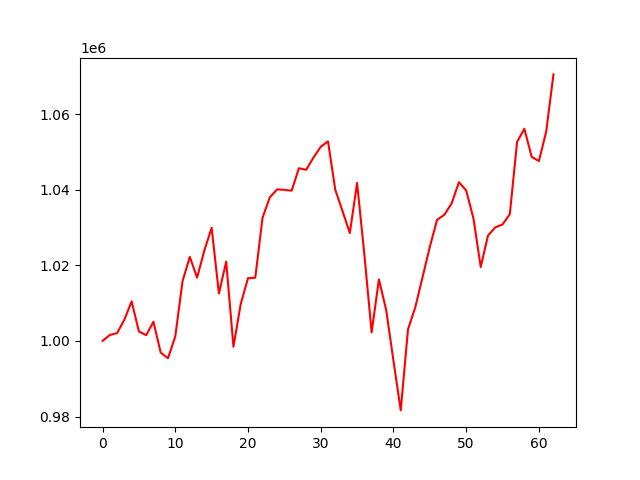

Source data for this figure (header and first rows):
account_value, date, daily_return
1000000, 2021-01-04, 
1001572, 2021-01-05, 0.001572
1002057, 2021-01-06, 0.0004836
1005616, 2021-01-07, 0.003552
1010458, 2021-01-08, 0.004815
1002507, 2021-01-11, -0.007868
1001528, 2021-01-12, -0.0009767
1005067, 2021-01-13, 0.003533
996904, 2021-01-14, -0.008122
995436, 2021-01-15, -0.001473
1001162, 2021-01-19, 0.005753
1015813, 2021-01-20, 0.01463
1022246, 2021-01-21, 0.006333
1016750, 2021-01-22, -0.005376
1023947, 2021-01-25, 0.007078
1029939, 2021-01-26, 0.005852
1012554, 2021-01-27, -0.01688
1020985, 2021-01-28, 0.008326
998472, 2021-01-29, -0.02205
1009772, 2021-02-01, 0.01132
1016606, 2021-02-02, 0.006767
1016715, 2021-02-03, 0.0001072
1032617, 2021-02-04, 0.01564
1037979, 2021-02-05, 0.005193
1040102, 2021-02-08, 0.002046
1039980, 2021-02-09, -0.0001175
1039753, 2021-02-10, -0.0002181
1045687, 2021-02-11, 0.005707
1045288, 2021-02-12, -0.0003818
1048507, 2021-02-16, 0.00308
1051364, 2021-02-17, 0.002725
1052810, 2021-02-18, 0.001375
1039987, 2021-02-19, -0.01218
1034336, 2021-02-22, -0.005434
1028538, 2021-02-23, -0.005606
1041788, 2021-02-24, 0.01288
1022837, 2021-02-25, -0.01819
1002248, 2021-02-26, -0.02013
1016277, 2021-03-01, 0.014
1008164, 2021-03-02, -0.007982
994765, 2021-03-03, -0.01329
981616, 2021-03-04, -0.01322
1003065, 2021-03-05, 0.02185
1008888, 2021-03-08, 0.005805
1016865, 2021-03-09, 0.007907
1024893, 2021-03-10, 0.007895
1032042, 2021-03-11, 0.006975
1033385, 2021-03-12, 0.001301
1036390, 2021-03-15, 0.002907
1041995, 2021-03-16, 0.005408
1039817, 2021-03-17, -0.00209
1032405, 2021-03-18, -0.007128
1019560, 2021-03-19, -0.01244
1027878, 2021-03-22, 0.008159
1030062, 2021-03-23, 0.002125
1030812, 2021-03-24, 0.0007279
1033541, 2021-03-25, 0.002647
1052653, 2021-03-26, 0.01849
1056139, 2021-03-29, 0.003312
1048716, 2021-03-30, -0.007029
... 3 more rows
